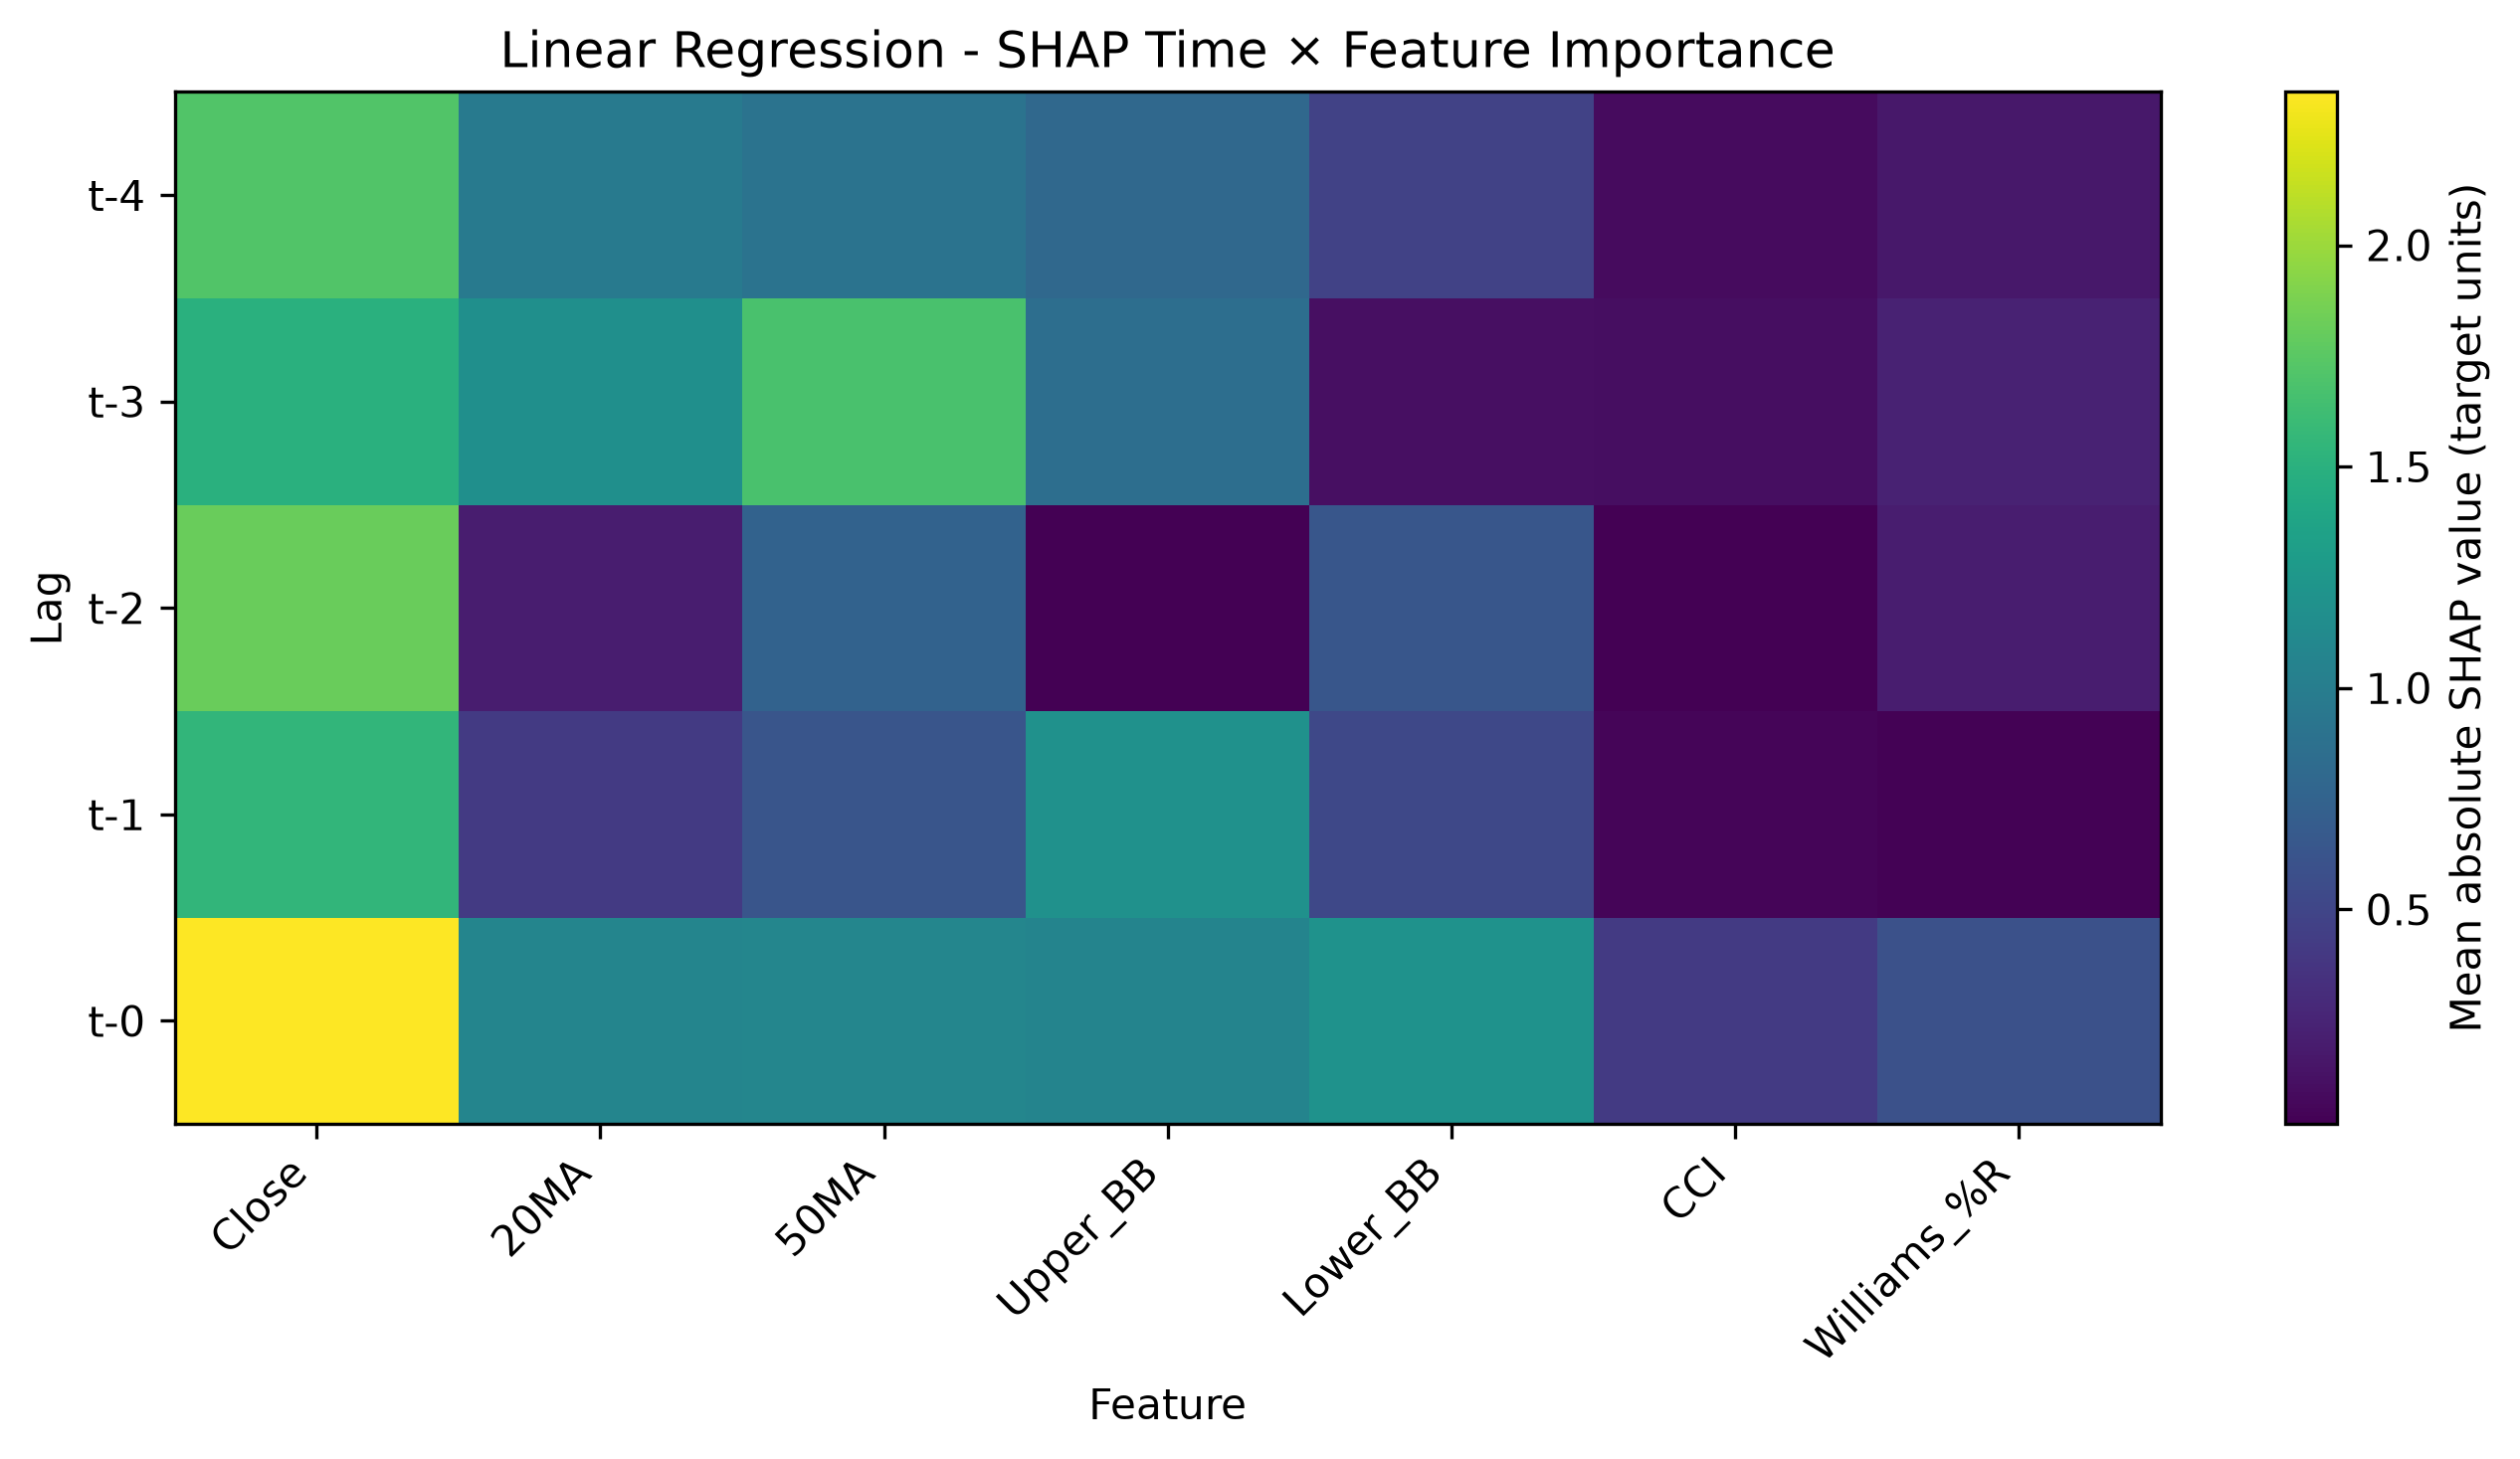

Values plotted in this chart, from the file beside it:
Lag, Close, 20MA, 50MA, Upper_BB, Lower_BB, CCI, Williams_%R
t-4, 1.714, 0.9754, 0.9009, 0.8052, 0.4737, 0.08309, 0.1647
t-3, 1.494, 1.178, 1.675, 0.8603, 0.1102, 0.1038, 0.2398
t-2, 1.81, 0.2044, 0.7523, 0.02141, 0.639, 0.01526, 0.1981
t-1, 1.552, 0.4131, 0.6328, 1.19, 0.5248, 0.04802, 0.03339
t-0, 2.346, 1.08, 1.083, 1.071, 1.199, 0.4124, 0.5894
